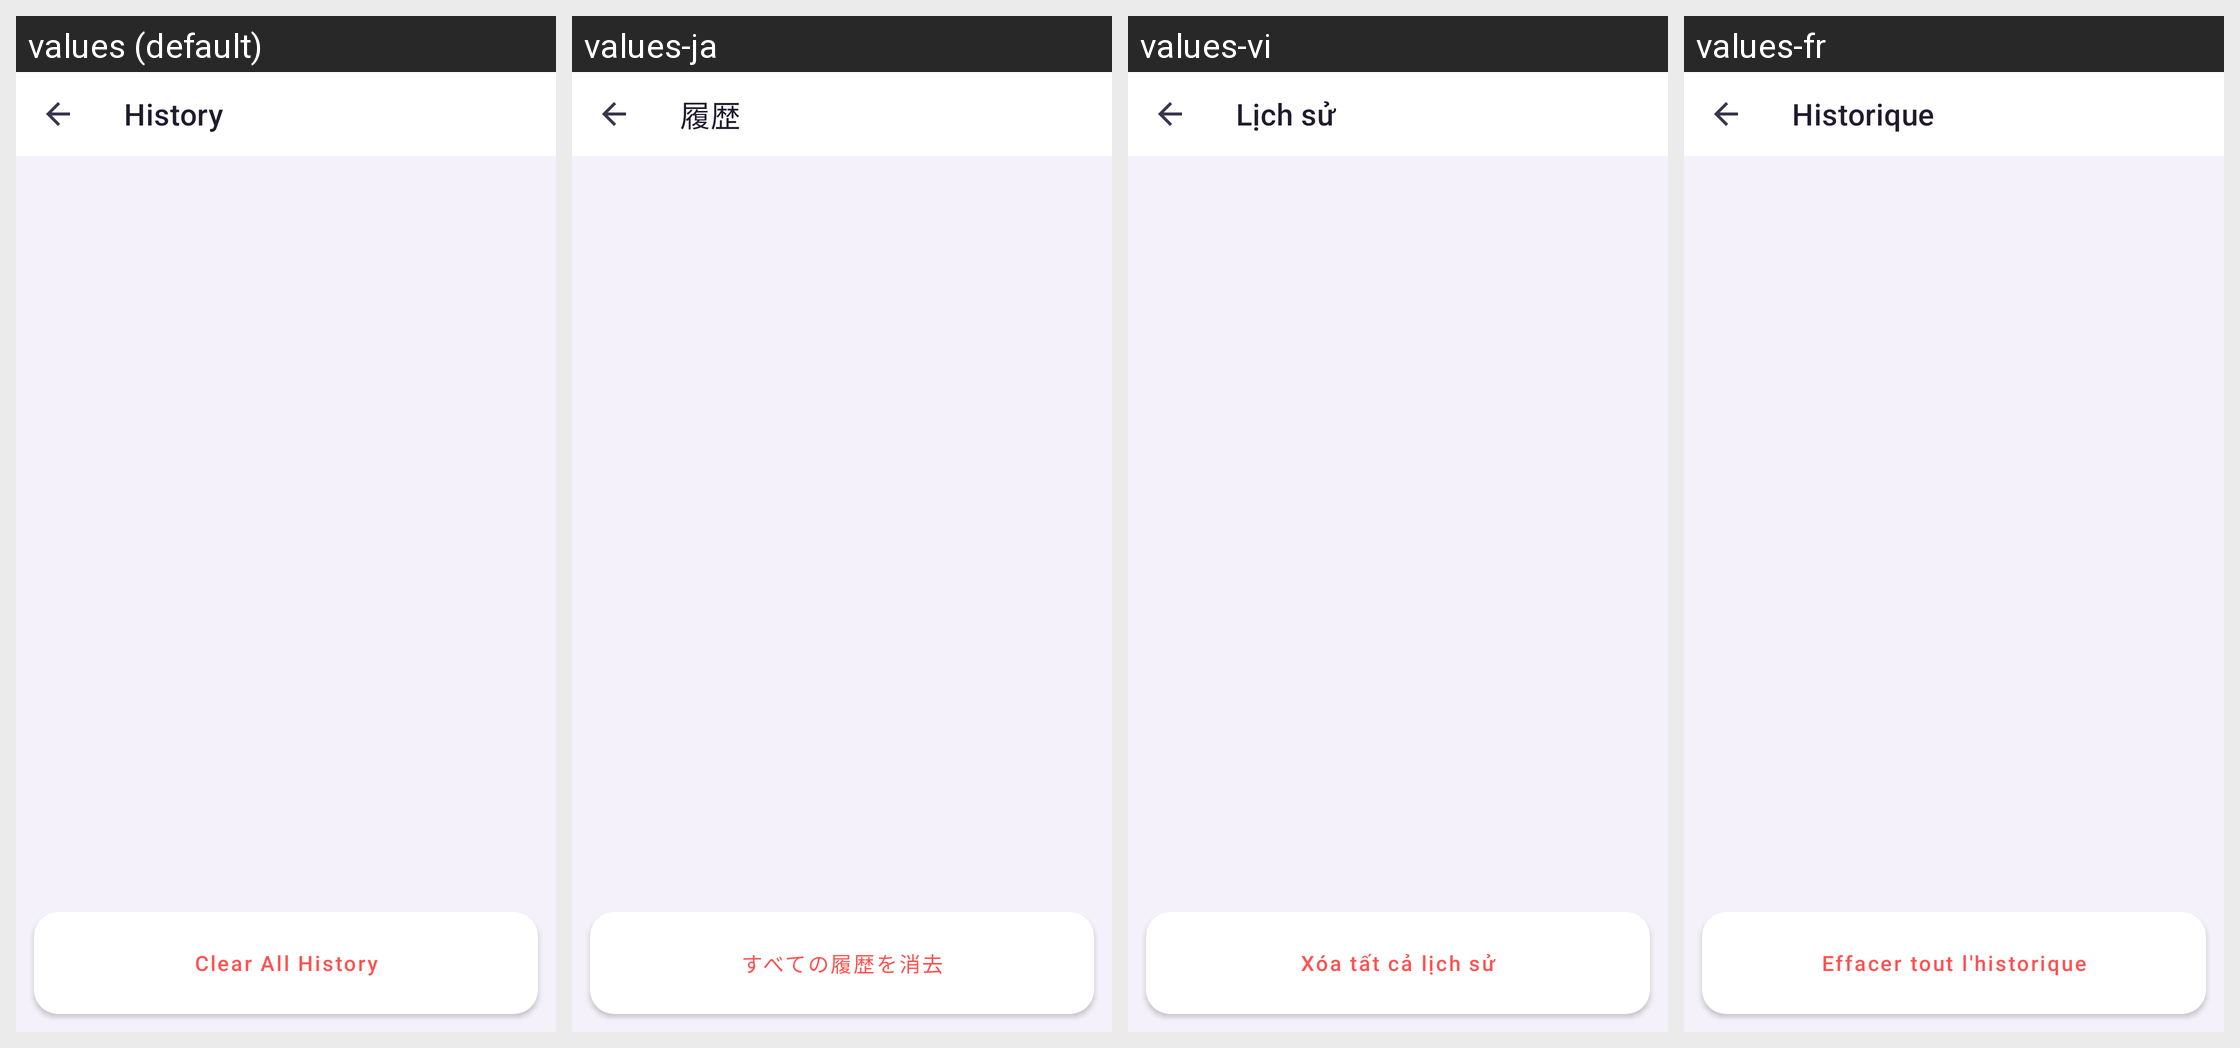

This grid shows one Android layout under several languages. Give, for every string resource on the screen, its name, the default text and each shown locale's text.
Android screen res/layout/activity_history.xml rendered under 4 locales, left to right: values (default), values-ja, values-vi, values-fr. Device: Nexus 5 (rendered at 1080×1920; each locale shown at half size, 540×960, under a caption strip naming it); theme Theme.ManorBrowser.
Other locales in the repository, not shown: values-ar, values-de, values-es, values-hi, values-id, values-it, values-ko, values-ko-rKP, values-nl, values-pl, values-pt, values-ru, values-tr, values-zh, values-zh-rTW.
Strings drawn on this screen, with the default value and each locale's value (text and hints the layout hard-codes, and strings that could not be matched under every locale, appear in the picture but are not listed):

title_history
  values: History
  values-ja: 履歴
  values-vi: Lịch sử
  values-fr: Historique

clear_history
  values: Clear All History
  values-ja: すべての履歴を消去
  values-vi: Xóa tất cả lịch sử
  values-fr: Effacer tout l'historique
